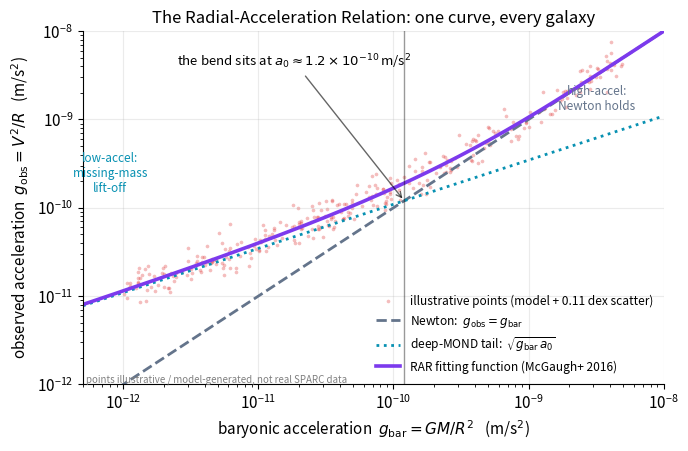

Recreate this plot in Python.
import numpy as np, matplotlib
matplotlib.use("Agg")
import matplotlib.pyplot as plt
plt.rcParams.update({"figure.dpi":150,"savefig.dpi":150,"font.size":11,
    "axes.grid":True,"grid.alpha":0.25,"axes.spines.top":False,"axes.spines.right":False,
    "axes.titlesize":12,"figure.facecolor":"white","axes.facecolor":"white"})
C_FW="#7c3aed"; C_NEWTON="#64748b"; C_MOND="#0891b2"; C_DATA="#dc2626"

a0 = 1.2e-10  # RAR best-fit scale, m/s^2 (McGaugh, Lelli & Schombert 2016)
gbar = np.logspace(-13, -8, 400)

# McGaugh interpolating function (the published RAR fit form) -- plotted as a MODEL
gobs_rar = gbar / (1.0 - np.exp(-np.sqrt(gbar / a0)))
# Newtonian baseline: gobs = gbar
gobs_newton = gbar
# deep-MOND square-root tail
gobs_deep = np.sqrt(gbar * a0)

fig, ax = plt.subplots(figsize=(7, 4.6))

# illustrative, model-generated points hugging the RAR with stated synthetic scatter
rng = np.random.default_rng(2016)
gb_pts = 10**rng.uniform(-12.0, -8.3, 320)
mean = gb_pts / (1.0 - np.exp(-np.sqrt(gb_pts / a0)))
scatter_dex = 0.11  # the observed ~0.11 dex scatter quoted in the chapter
go_pts = mean * 10**(rng.normal(0, scatter_dex, gb_pts.size))
ax.scatter(gb_pts, go_pts, s=7, color=C_DATA, alpha=0.30, lw=0,
           label="illustrative points (model + 0.11 dex scatter)")

ax.plot(gbar, gobs_newton, color=C_NEWTON, ls="--", lw=2,
        label=r"Newton:  $g_{\rm obs}=g_{\rm bar}$")
ax.plot(gbar, gobs_deep, color=C_MOND, ls=":", lw=2,
        label=r"deep-MOND tail:  $\sqrt{g_{\rm bar}\,a_0}$")
ax.plot(gbar, gobs_rar, color=C_FW, lw=2.6,
        label="RAR fitting function (McGaugh+ 2016)")

# mark the bend at a0
ax.axvline(a0, color="black", lw=1, alpha=0.4)
ax.annotate(r"the bend sits at $a_0\approx1.2\times10^{-10}\,$m/s$^2$",
            xy=(a0, a0), xytext=(2.5e-12, 4e-9),
            fontsize=9.5, color="black",
            arrowprops=dict(arrowstyle="->", color="black", alpha=0.6))

ax.text(3.2e-9, 1.3e-9, "high-accel:\nNewton holds", fontsize=8.5,
        color=C_NEWTON, ha="center")
ax.text(8e-13, 1.5e-10, "low-accel:\nmissing-mass\nlift-off", fontsize=8.5,
        color=C_MOND, ha="center")

ax.set_xscale("log"); ax.set_yscale("log")
ax.set_xlim(5e-13, 1e-8); ax.set_ylim(1e-12, 1e-8)
ax.set_xlabel(r"baryonic acceleration  $g_{\rm bar}=GM/R^2$   (m/s$^2$)")
ax.set_ylabel(r"observed acceleration  $g_{\rm obs}=V^2/R$   (m/s$^2$)")
ax.set_title("The Radial-Acceleration Relation: one curve, every galaxy")
ax.legend(frameon=False, fontsize=8.6, loc="lower right")
ax.text(0.005, 0.005, "points illustrative / model-generated, not real SPARC data",
        transform=ax.transAxes, fontsize=7, color="gray")
fig.tight_layout(); fig.savefig("ch18_rar_curve.png", bbox_inches="tight"); print("ok")
